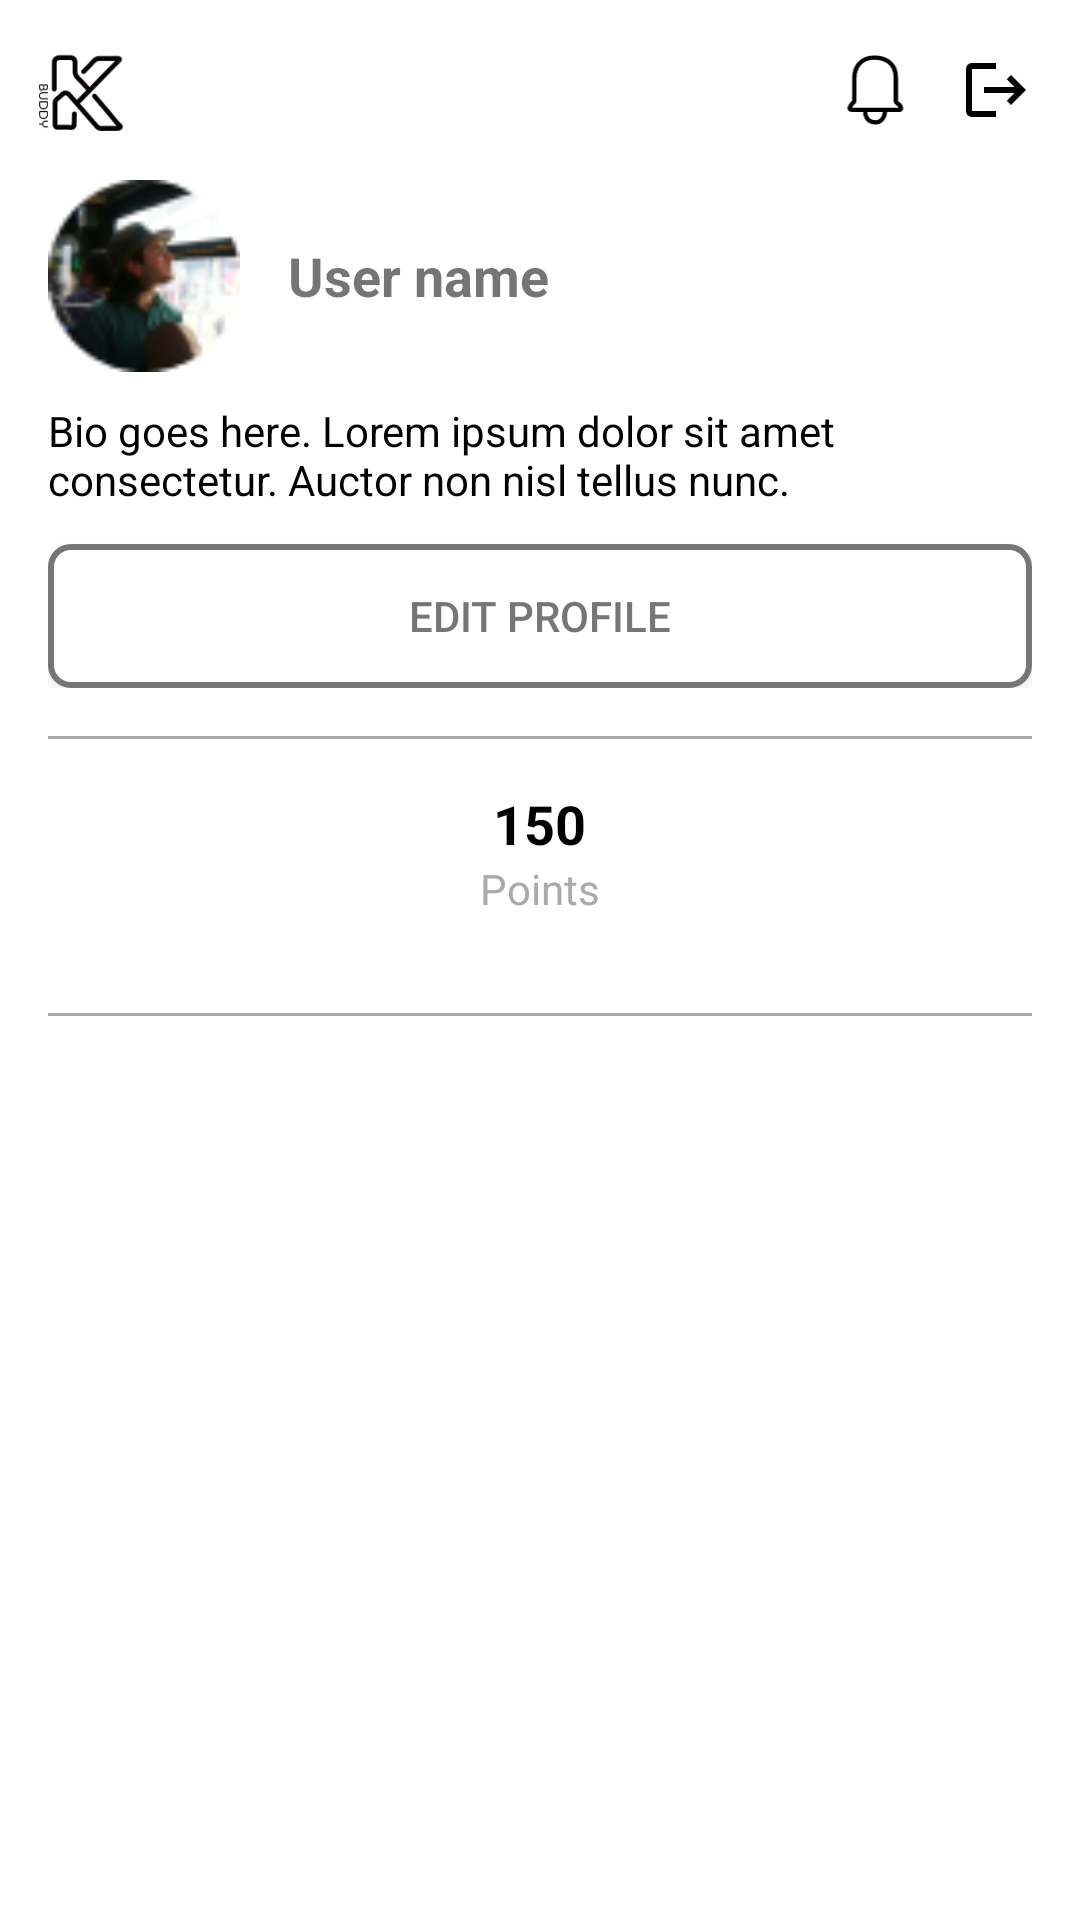

Here is an Android app screen rendered from its layout file. Give the layout XML and the strings, colors and styles it references.
<!-- AndroidManifest.xml: application theme Theme.K_Buddy -->
<!-- res/layout/fragment_mypage.xml -->
<?xml version="1.0" encoding="utf-8"?>
<RelativeLayout xmlns:android="http://schemas.android.com/apk/res/android"
    xmlns:tools="http://schemas.android.com/tools"
    android:layout_width="match_parent"
    android:layout_height="match_parent"
    tools:context=".ui.mainPage.ui.mypage.MypageFragment">

    
    <RelativeLayout
        android:id="@+id/custom_action_bar"
        android:layout_width="match_parent"
        android:layout_height="60dp"
        android:background="@color/white"
        android:padding="8dp">

        <ImageView
            android:id="@+id/logo_icon"
            android:layout_width="34dp"
            android:layout_height="32dp"
            android:paddingStart="5dp"
            android:src="@drawable/kbuddy_logo_bold_black"
            android:layout_alignParentStart="true"
            android:layout_centerVertical="true" />

        <ImageView
            android:id="@+id/notification_icon"
            android:layout_width="24dp"
            android:layout_height="24dp"
            android:src="@drawable/notice_icon_black"
            android:layout_centerVertical="true"
            android:layout_toStartOf="@id/logout_icon"
            android:layout_marginEnd="16dp" />

        <ImageView
            android:id="@+id/logout_icon"
            android:layout_width="24dp"
            android:layout_height="24dp"
            android:src="@drawable/mypage_logout_black"
            android:layout_alignParentEnd="true"
            android:layout_centerVertical="true"
            android:layout_marginEnd="8dp" />

    </RelativeLayout>

    
    <ScrollView
        android:id="@+id/my_page_main"
        android:layout_width="match_parent"
        android:layout_height="match_parent"
        android:layout_below="@id/custom_action_bar"
        android:background="@android:color/white"
        android:paddingStart="16dp"
        android:paddingEnd="16dp"
        android:paddingBottom="16dp">

        <LinearLayout
            android:layout_width="match_parent"
            android:layout_height="wrap_content"
            android:orientation="vertical">

            
            <LinearLayout
                android:layout_width="match_parent"
                android:layout_height="wrap_content"
                android:orientation="vertical"
                android:background="@color/white"
                android:layout_marginBottom="16dp">

                <LinearLayout
                    android:layout_width="match_parent"
                    android:layout_height="wrap_content"
                    android:orientation="horizontal"
                    android:gravity="center_vertical">

                    <ImageView
                        android:id="@+id/profile_image"
                        android:layout_width="64dp"
                        android:layout_height="64dp"
                        android:src="@drawable/mypage_user_image"
                        android:layout_marginEnd="16dp"
                        android:scaleType="centerCrop"
                        android:background="@color/white" />

                    <LinearLayout
                        android:layout_width="0dp"
                        android:layout_height="wrap_content"
                        android:layout_weight="1"
                        android:orientation="vertical">

                        <TextView
                            android:id="@+id/username"
                            android:layout_width="wrap_content"
                            android:layout_height="wrap_content"
                            android:text="User name"
                            android:textSize="18sp"
                            android:textStyle="bold" />
                    </LinearLayout>

                </LinearLayout>
                <TextView
                    android:id="@+id/bio"
                    android:layout_width="wrap_content"
                    android:layout_height="wrap_content"
                    android:text="Bio goes here. Lorem ipsum dolor sit amet consectetur. Auctor non nisl tellus nunc."
                    android:paddingTop="10dp"
                    android:textSize="14sp"
                    android:textColor="@android:color/black" />
                <Button
                    android:id="@+id/edit_profile_button"
                    android:layout_width="match_parent"
                    android:layout_height="wrap_content"
                    android:text="Edit profile"
                    android:textColor="@color/darkgray"
                    android:background="@drawable/mypage_round_button_1"
                    android:height="30dp"
                    android:layout_marginTop="12dp" />
            </LinearLayout>

            <View
                android:layout_width="match_parent"
                android:layout_height="1dp"
                android:background="@android:color/darker_gray" />
            
            <LinearLayout
                android:layout_width="match_parent"
                android:layout_height="wrap_content"
                android:orientation="horizontal"
                android:padding="16dp"
                android:gravity="center"
                android:layout_marginBottom="16dp">

                <LinearLayout
                    android:layout_width="0dp"
                    android:layout_height="wrap_content"
                    android:layout_weight="1"
                    android:orientation="vertical"
                    android:gravity="center">

                    <TextView
                        android:id="@+id/points"
                        android:layout_width="wrap_content"
                        android:layout_height="wrap_content"
                        android:text="150"
                        android:textColor="@color/black"
                        android:textSize="18sp"
                        android:textStyle="bold" />

                    <TextView
                        android:id="@+id/points_label"
                        android:layout_width="wrap_content"
                        android:layout_height="wrap_content"
                        android:text="Points"
                        android:textSize="14sp"
                        android:textColor="@android:color/darker_gray" />
                </LinearLayout>
            </LinearLayout>
            <View
                android:layout_width="match_parent"
                android:layout_height="1dp"
                android:background="@android:color/darker_gray" />
            
            <LinearLayout
                android:layout_width="match_parent"
                android:layout_height="0dp"
                android:layout_weight="1"
                android:orientation="vertical">

                <com.google.android.material.tabs.TabLayout
                    android:id="@+id/my_page_tab_layout"
                    android:layout_width="match_parent"
                    android:layout_height="wrap_content"/>

                <androidx.viewpager2.widget.ViewPager2
                    android:id="@+id/my_page_view_pager"
                    android:layout_width="match_parent"
                    android:layout_height="0dp"
                    android:layout_weight="1" />
            </LinearLayout>
        </LinearLayout>
    </ScrollView>
</RelativeLayout>
<!-- resources referenced by this layout -->
<resources>
  <color name="black">#FF000000</color>
  <color name="darkgray">#767676</color>
  <color name="white">#FFFFFFFF</color>
  <!-- drawable kbuddy_logo_bold_black: png bitmap (drawable, 4463 bytes) -->
  <!-- drawable mypage_logout_black: png bitmap (drawable-nodpi, 1024 bytes) -->
  <!-- drawable mypage_round_button_1 (drawable) -->
  <?xml version="1.0" encoding="utf-8"?>
  <shape xmlns:android="http://schemas.android.com/apk/res/android"
      android:shape="rectangle">
      <solid android:color="@color/white" />
      <stroke android:width="2dp" android:color="@color/darkgray"/>
      <corners
          android:bottomLeftRadius="6.5dp"
          android:bottomRightRadius="6.5dp"
          android:topLeftRadius="6.5dp"
          android:topRightRadius="6.5dp" />
  </shape>
  <!-- drawable mypage_user_image: png bitmap (drawable-mdpi, 5562 bytes) -->
  <!-- drawable notice_icon_black (drawable) -->
  <vector xmlns:android="http://schemas.android.com/apk/res/android"
      android:width="17dp"
      android:height="20dp"
      android:viewportWidth="17"
      android:viewportHeight="20">
    <path
        android:pathData="M5.5,15.5H1.64C1.315,15.5 1.078,15.194 1.198,14.892C1.384,14.422 1.668,13.909 2.033,13.657C2.261,13.5 2.5,13.276 2.5,13V6.5C2.5,4 4,1 8,1C10.5,1 14,2.1 14,6.5V13.14C14,13.355 14.14,13.543 14.329,13.646C14.75,13.876 15.265,14.319 15.439,15.005C15.507,15.272 15.276,15.5 15,15.5H11.5H11M5.5,15.5C5.333,16.667 5.7,19 8.5,19C9.333,19 11,18.3 11,15.5M5.5,15.5H11"
        android:strokeWidth="1.2"
        android:fillColor="#00000000"
        android:strokeColor="#000000"/>
  </vector>
  <style name="Theme.K_Buddy" parent="Base.Theme.K_Buddy" />
  <style name="Base.Theme.K_Buddy" parent="Theme.AppCompat.DayNight.NoActionBar">
          
          
      </style>
</resources>
